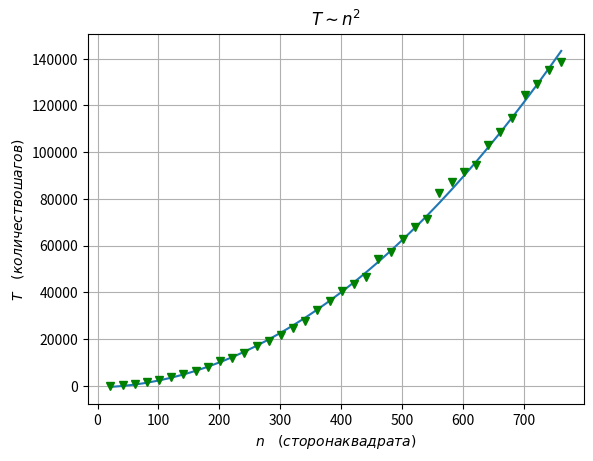

The script that saved this image:
import numpy as np
import matplotlib.pyplot as plt

X = np.array([21, 41, 61, 81, 101, 121, 141, 161, 181, 201, 221, 241, 261, 281, 301, 321, 341, 361, 381, 401, 421, 441, 461, 481, 501,
 521, 541, 561, 581, 601, 621, 641, 661, 681, 701, 721, 741, 761])
Y = np.array([92, 405, 962, 1619, 2402, 3616, 5031, 6315, 8222, 10549, 11923, 14024, 17086, 19326, 21626, 24848, 27571, 32564, 36430,
40724, 43413, 46676, 54187, 57291, 62781, 67856, 71286, 82714, 87045, 91684, 94334,	 103259, 108710, 114784, 124348, 129037, 135051, 138779])


plt.grid(True)
plt.errorbar(X, Y, color='green', marker='v', linestyle='none')
p, v = np.polyfit(X, Y, deg=2, cov=True)
print("x2:", p[0], "+-", np.sqrt(v[0][0]),"\n",
      "x:", p[1], "+-", np.sqrt(v[1][1]),"\n",
        "Значение в нуле:", p[2], "+-",np.sqrt(v[2][2]))
title = str(r'$ T \sim n^2$')
plt.title(title)
plt.xlabel(r'$n \quad  (сторона квадрата)$')
plt.ylabel(r'$Т \quad  (количество шагов)$')
plt.plot(X, p[0]*X**2+p[1]*X**1+p[2])

plt.savefig('gr3.pdf')
plt.show()
